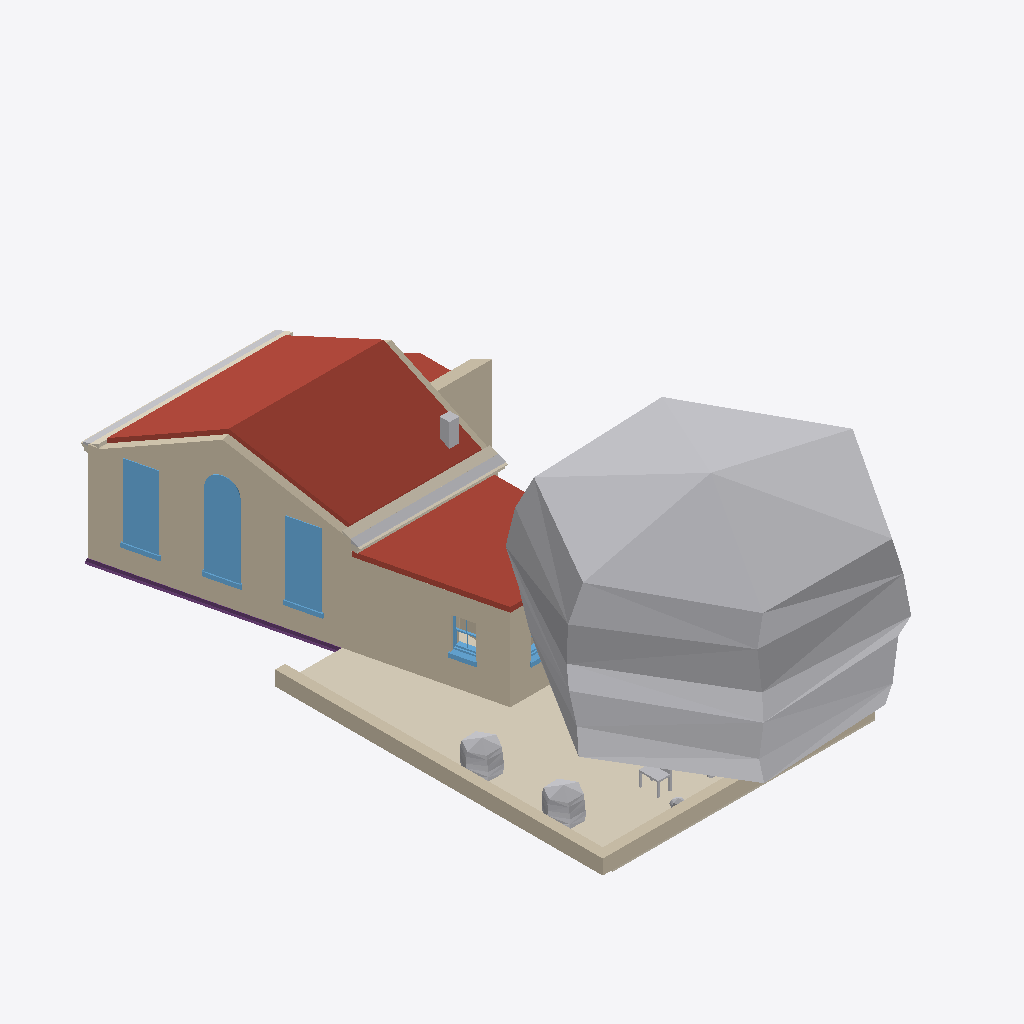
Isometric view of an IFC building model (IFC-SPF (STEP), schema IFC4, length unit metre), seen from the south-west, elements coloured by IFC class: 8 other elements (light grey), 8 walls (beige), 5 coverings (cream), 5 windows (light blue), 4 roofs (red-brown), 1 footing (purple).
Extent 8.9 m × 20.0 m × 8.2 m (x, y, z). Storeys (3): My Storey at 0.00 m; 0 at 0.00 m; 1 at 3.00 m. Elements (85): 15 IfcWall, 14 IfcWindow, 12 IfcFurniture, 7 IfcGeographicElement, 7 IfcStructuralSurfaceMember, 6 IfcCovering, 6 IfcDoor, 4 IfcFooting, 4 IfcRoof, 3 IfcFurnishingElement, 3 IfcSanitaryTerminal, 2 IfcPipeSegment.

HEADER;
FILE_DESCRIPTION(('ViewDefinition[DesignTransferView]'),'2;1');
FILE_NAME('_test_simple.ifc','2026-03-11T21:29:07+00:00',(''),(''),'IfcOpenShell 0.0.0','Bonsai 0.0.0','Nobody');
FILE_SCHEMA(('IFC4'));
ENDSEC;
DATA;
#1=IFCPROJECT('3I5QJa_Pn1vheo0P8mSbGb',$,'My Project',$,$,$,$,(#10,#22),#5);
#27=IFCSITE('3vkwU6F8P13A05QZG9nFpo',$,'My Site',$,$,#50,$,$,$,$,$,$,$,$);
#70=IFCSITE('3yXS79Xq92teKYr_IrERj$',$,'Cube',$,$,$,$,$,$,(53,23,0),(1,28,0),75.0,$,$);
#33=IFCBUILDING('1iqhe_Hbr9mhk9ldqUu4WX',$,'My Building',$,$,#56,$,$,$,$,$,$);
#71=IFCBUILDING('1hbDI4F9X7pAvWvHSJe_Av',$,'Cube',$,$,#82,#3670,$,$,$,$,$);
#39=IFCBUILDINGSTOREY('2FqJrTHs18C9GB5pjFG72p',$,'My Storey',$,$,#62,$,$,$,$);
#86=IFCBUILDINGSTOREY('2X5JY0ryfEceifU2sHGh_d',$,'0','Storey 0',$,#92,$,'Storey 0',.ELEMENT.,0.0);
#93=IFCBUILDINGSTOREY('33$lxJbGDE$P8BcsVLNTl6',$,'1','Storey 1',$,#8106,$,'Storey 1',.ELEMENT.,3.0);
#4058=IFCGEOGRAPHICELEMENT('0g4FVJlgj4VeaSCQeK8xV5',$,'fruit tree',$,'VEGETATION',#7616,#4251,$,.USERDEFINED.);
#111=IFCWALL('3vF_dOjHPDaRTG8UuWFCGf',$,'exterior',$,$,#298,#292,$,$);
#3241=IFCROOF('03vy0vHin008lhiiVY4wwA',$,'pitched-roof',$,$,#3401,#3313,$,$);
#5620=IFCCOVERING('0Ys7lufvz8PBxylnj8wcey',$,'south-garden paving',$,$,#5638,#5628,$,.FLOORING.);
#5964=IFCWALL('3qcGaF0Yr4V9BffHarUr5$',$,'extension west wall',$,$,#8266,#6019,$,$);
#6192=IFCROOF('257YMF9XT5EfOlTqHFubyQ',$,'extension roof',$,$,#8346,#8315,$,.FLAT_ROOF.);
#3343=IFCROOF('0ax4DblLXEyR$QhxuNSJft',$,'pitched-roof',$,$,#3406,#3386,$,$);
#5661=IFCWALL('2HMMcWKpn91RqSXsX2A5pf',$,'south garden sitting wall west',$,$,#5704,#5683,$,$);
#5639=IFCWALL('3FZ$rYHT18KhcyaMAIYJiM',$,'south garden sitting wall south',$,$,#5660,#5650,$,$);
#647=IFCWINDOW('04zgcmU5H9XfGQTZfFD25M',$,'living outside window',$,$,#3610,#1146,$,2.65,0.91,$,$,$);
#1245=IFCWINDOW('3iTnMRB2nB7PIa7OoV8Qjs',$,'living outside window',$,$,#3615,#1268,$,2.23,0.91,$,$,$);
#299=IFCWINDOW('0hTOeigij3GPsbWIrdg7Sw',$,'living outside window',$,$,#3605,#593,$,2.23,0.91,$,$,$);
#5022=IFCWALL('1_$aWwKov0Sf7It_vDy_tx',$,'porch south wall',$,$,#5033,#5028,$,$);
#5963=IFCWALL('09HorAnUL0OQlDqI_PTE63',$,'extension south wall',$,$,#8659,#8313,$,$);
#2973=IFCCOVERING('1jaYVvZ8j80Av2QwiE8uSX',$,'eaves tiles',$,$,#8136,#2983,$,$);
#2949=IFCPIPESEGMENT('0VMcwK4sP11RAeKJDdtDlm',$,'eaves gutter',$,$,#8131,#2959,$,$);
#2530=IFCFOOTING('33H8QLsuH4wxTTt5lK3DdD',$,'ground beam',$,$,#2753,#2556,$,$);
#7345=IFCGEOGRAPHICELEMENT('18vSKuoRT6vOlNRJdGtLqy',$,'shrub west north',$,$,#7419,#7478,$,$);
#7347=IFCGEOGRAPHICELEMENT('0vendiOOj578DxNJ_G2OdQ',$,'shrub west south',$,$,#7429,#7508,$,$);
#2848=IFCPIPESEGMENT('0IglpAwRDCsewuY3XPZ7M0',$,'eaves gutter',$,$,#8116,#2859,$,$);
#2900=IFCCOVERING('3jb_asEY11XAUlFcTgjQw1',$,'eaves tiles',$,$,#8121,#2911,$,$);
#2925=IFCCOVERING('2Ug5H_39bB2Q$86JsXFh9I',$,'eaves corona',$,$,#8126,#2935,$,$);
#1316=IFCWALL('0lXLiIHHL3vBoFgKqWPtUi',$,'exterior',$,$,#1458,#1452,$,$);
#6627=IFCWINDOW('2NBW01IIrFpfL9S45NhAO2',$,'wc west window',$,$,#8527,#6684,$,$,$,$,$,$);
#5284=IFCROOF('2UT3enXVv7bAhk1Y75TShr',$,'pitched-roof',$,$,#5371,#5302,$,$);
#4320=IFCCHIMNEY('2P6guSATr2Efas6D8F8Aag',$,'chimney',$,$,#4337,#4327,$,$);
#7351=IFCFURNITURE('1u5IZJ4Ib1PxeKcrBSaES7',$,'garden chair 1',$,$,#7444,#7569,$,$);
#5967=IFCWALL('1PaLULQ852m8y5R7mXVEHR',$,'wc-kitchen divider',$,$,#7114,#8316,$,$);
#2798=IFCCOVERING('3evKDHss9Ejv_qmw8jAvyR',$,'eaves corona',$,$,#8111,#2809,$,$);
#6628=IFCWINDOW('2bn9sUKCf3qfl2ZMPB3w2N',$,'wc south window',$,$,#8361,#6692,$,$,$,$,$,$);
#7349=IFCGEOGRAPHICELEMENT('12XqhCxSfF9P8q8HxkeYKs',$,'shrub south west',$,$,#7409,#7539,$,$);
ENDSEC;
